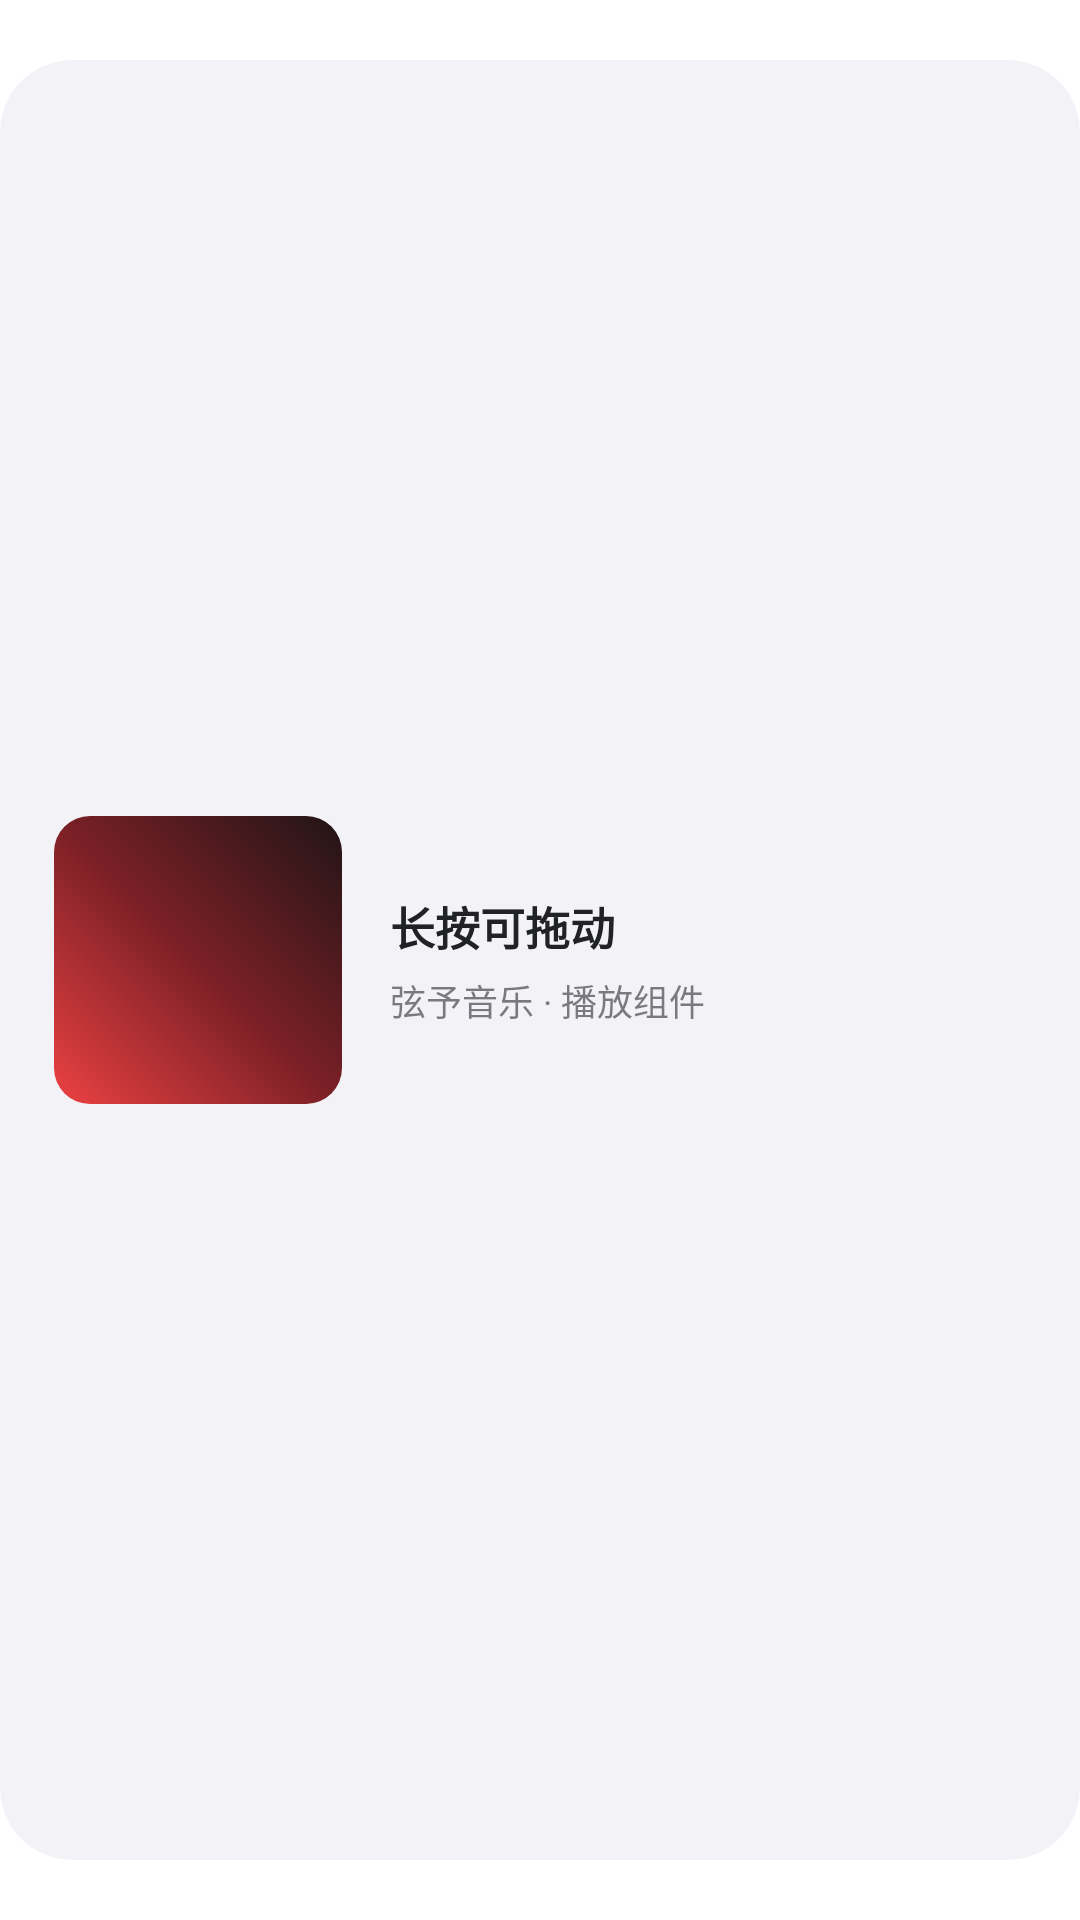

Here is an Android app screen rendered from its layout file. Give the layout XML and the strings, colors and styles it references.
<!-- AndroidManifest.xml: fallback theme Theme.MaterialComponents.DayNight.NoActionBar -->
<!-- res/layout/player_widget_preview_recognize.xml -->
<?xml version="1.0" encoding="utf-8"?>
<FrameLayout xmlns:android="http://schemas.android.com/apk/res/android"
    android:layout_width="match_parent"
    android:layout_height="match_parent"
    android:paddingTop="20dp"
    android:paddingBottom="20dp">

    <FrameLayout
        android:id="@+id/root"
        android:layout_width="match_parent"
        android:layout_height="match_parent"
        android:clipToOutline="true"
        android:background="@drawable/widget_bg">

        <LinearLayout
            android:layout_width="match_parent"
            android:layout_height="match_parent"
            android:orientation="horizontal"
            android:paddingStart="12dp"
            android:paddingEnd="12dp"
            android:gravity="center_vertical">

            <ImageView
                android:layout_width="96dp"
                android:layout_height="96dp"
                android:layout_marginStart="6dp"
                android:src="@drawable/widget_preview_cover"
                android:scaleType="centerCrop"
                android:contentDescription="@string/widget_label" />

            <LinearLayout
                android:layout_width="0dp"
                android:layout_height="wrap_content"
                android:layout_weight="1"
                android:layout_marginStart="16dp"
                android:orientation="vertical">

                <TextView
                    android:layout_width="wrap_content"
                    android:layout_height="wrap_content"
                    android:text="@string/widget_preview_drag_hint"
                    android:textSize="15sp"
                    android:textStyle="bold"
                    android:textColor="@color/widget_text_primary" />

                <TextView
                    android:layout_width="wrap_content"
                    android:layout_height="wrap_content"
                    android:layout_marginTop="5dp"
                    android:text="@string/widget_preview_title_hint"
                    android:textSize="12sp"
                    android:textColor="@color/widget_text_secondary" />
            </LinearLayout>
        </LinearLayout>
    </FrameLayout>
</FrameLayout>
<!-- resources referenced by this layout -->
<resources>
  <color name="widget_text_primary">#FF202224</color>
  <color name="widget_text_secondary">#92202224</color>
  <!-- drawable widget_bg (drawable) -->
  <?xml version="1.0" encoding="utf-8"?>
  <shape xmlns:android="http://schemas.android.com/apk/res/android"
      android:shape="rectangle">
      <solid android:color="@color/widget_card_start" />
      
      <corners android:radius="24dp" />
  </shape>
  <!-- drawable widget_preview_cover (drawable) -->
  <?xml version="1.0" encoding="utf-8"?>
  <shape xmlns:android="http://schemas.android.com/apk/res/android"
      android:shape="rectangle">
      <gradient
          android:startColor="#EC4142"
          android:centerColor="#7A2026"
          android:endColor="#201416"
          android:angle="45" />
      <corners android:radius="12dp" />
  </shape>
  <string name="widget_label">弦予播放</string>
  <string name="widget_preview_drag_hint">长按可拖动</string>
  <string name="widget_preview_title_hint">弦予音乐 · 播放组件</string>
  <color name="widget_card_start">#F2F2F7</color>
</resources>
